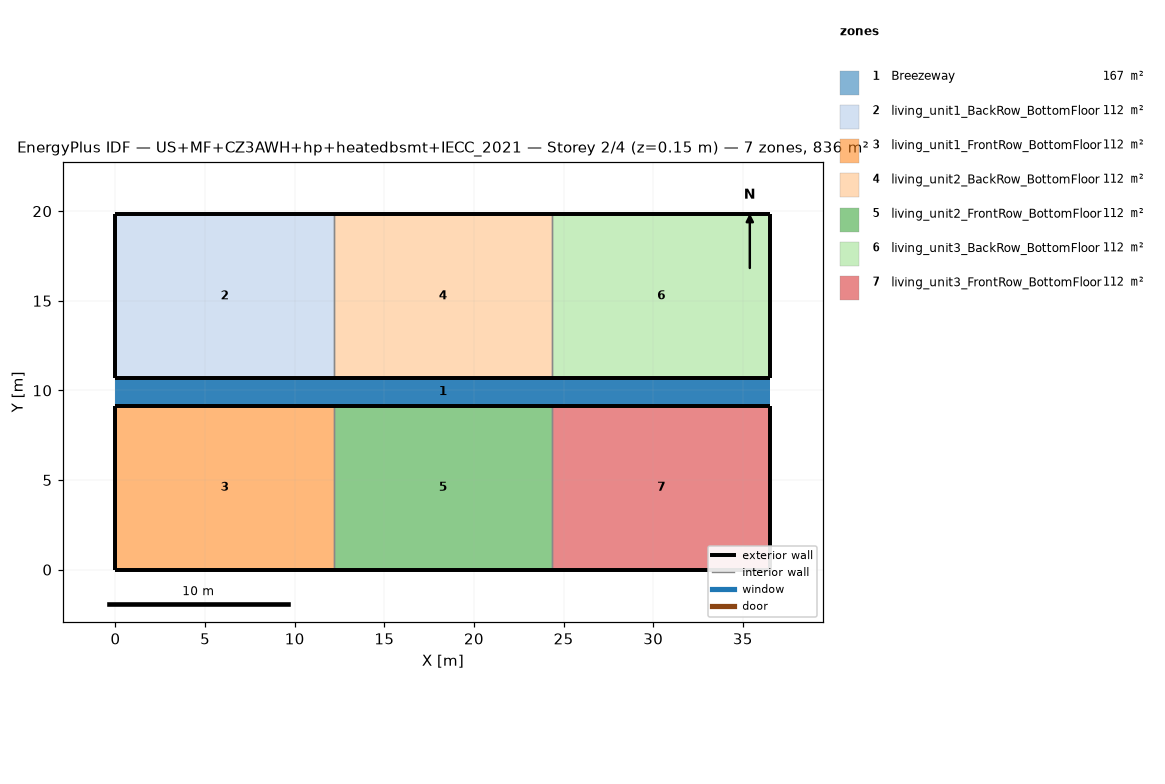
=== STOREY PLAN SPEC (per zone: floor XY polygon, exterior-wall plan segments, windows/doors) ===
zone 1: Breezeway  (167.0 m²)
  floor: (36.54, 9.16) (0.00, 9.16) (0.00, 10.68) (36.54, 10.68)
  floor: (36.54, 9.16) (0.00, 9.16) (0.00, 10.68) (36.54, 10.68)
  floor: (36.54, 9.16) (0.00, 9.16) (0.00, 10.68) (36.54, 10.68)
zone 2: living_unit1_BackRow_BottomFloor  (111.5 m²)
  floor: (12.18, 10.68) (0.00, 10.68) (0.00, 19.84) (12.18, 19.84)
  exterior wall: (0.00, 10.68) – (12.18, 10.68)  [12.2 m]
  exterior wall: (12.18, 19.84) – (0.00, 19.84)  [12.2 m]
  exterior wall: (0.00, 19.84) – (0.00, 10.68)  [9.2 m]
  interior walls: 1
zone 3: living_unit1_FrontRow_BottomFloor  (111.5 m²)
  floor: (12.18, 0.00) (0.00, 0.00) (0.00, 9.16) (12.18, 9.16)
  exterior wall: (0.00, 0.00) – (12.18, 0.00)  [12.2 m]
  exterior wall: (12.18, 9.16) – (0.00, 9.16)  [12.2 m]
  exterior wall: (0.00, 9.16) – (0.00, 0.00)  [9.2 m]
  interior walls: 1
zone 4: living_unit2_BackRow_BottomFloor  (111.5 m²)
  floor: (24.36, 10.68) (12.18, 10.68) (12.18, 19.84) (24.36, 19.84)
  exterior wall: (12.18, 10.68) – (24.36, 10.68)  [12.2 m]
  exterior wall: (24.36, 19.84) – (12.18, 19.84)  [12.2 m]
  interior walls: 2
zone 5: living_unit2_FrontRow_BottomFloor  (111.5 m²)
  floor: (24.36, 0.00) (12.18, 0.00) (12.18, 9.16) (24.36, 9.16)
  exterior wall: (12.18, 0.00) – (24.36, 0.00)  [12.2 m]
  exterior wall: (24.36, 9.16) – (12.18, 9.16)  [12.2 m]
  interior walls: 2
zone 6: living_unit3_BackRow_BottomFloor  (111.5 m²)
  floor: (36.54, 10.68) (24.36, 10.68) (24.36, 19.84) (36.54, 19.84)
  exterior wall: (24.36, 10.68) – (36.54, 10.68)  [12.2 m]
  exterior wall: (36.54, 10.68) – (36.54, 19.84)  [9.2 m]
  exterior wall: (36.54, 19.84) – (24.36, 19.84)  [12.2 m]
  interior walls: 1
zone 7: living_unit3_FrontRow_BottomFloor  (111.5 m²)
  floor: (36.54, 0.00) (24.36, 0.00) (24.36, 9.16) (36.54, 9.16)
  exterior wall: (24.36, 0.00) – (36.54, 0.00)  [12.2 m]
  exterior wall: (36.54, 0.00) – (36.54, 9.16)  [9.2 m]
  exterior wall: (36.54, 9.16) – (24.36, 9.16)  [12.2 m]
  interior walls: 1

=== DERIVED (storey summary) ===
Building: US+MF+CZ3AWH+hp+heatedbsmt+IECC_2021
Storey: 2 of 4  (floor level z = 0.15 m)
Storey gross floor area: 836.2 m²
Zones on this storey: 7
  - Breezeway: floor 167.0 m²
  - living_unit1_BackRow_BottomFloor: floor 111.5 m²; exterior wall 33.5 m (86.9 m²); WWR 0.0%
  - living_unit1_FrontRow_BottomFloor: floor 111.5 m²; exterior wall 33.5 m (86.9 m²); WWR 0.0%
  - living_unit2_BackRow_BottomFloor: floor 111.5 m²; exterior wall 24.4 m (63.1 m²); WWR 0.0%
  - living_unit2_FrontRow_BottomFloor: floor 111.5 m²; exterior wall 24.4 m (63.1 m²); WWR 0.0%
  - living_unit3_BackRow_BottomFloor: floor 111.5 m²; exterior wall 33.5 m (86.9 m²); WWR 0.0%
  - living_unit3_FrontRow_BottomFloor: floor 111.5 m²; exterior wall 33.5 m (86.9 m²); WWR 0.0%
Zone adjacency (shared interzone walls):
  - living_unit1_BackRow_BottomFloor ↔ living_unit2_BackRow_BottomFloor
  - living_unit1_FrontRow_BottomFloor ↔ living_unit2_FrontRow_BottomFloor
  - living_unit2_BackRow_BottomFloor ↔ living_unit3_BackRow_BottomFloor
  - living_unit2_FrontRow_BottomFloor ↔ living_unit3_FrontRow_BottomFloor